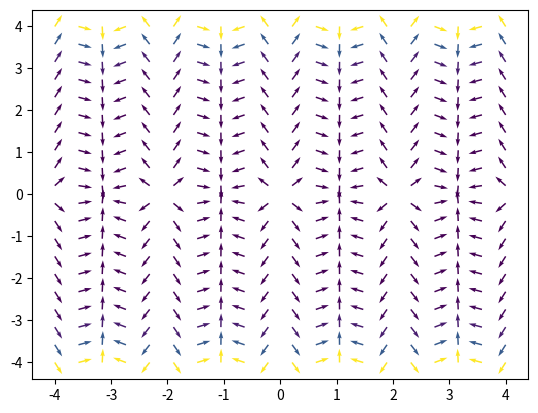

Here is the Python script that generated this plot:
import numpy as np
import matplotlib.pyplot as plt
from matplotlib.animation import FuncAnimation


#Caso de una onda
"""
def f(z, t):
    
    return 3*np.exp(1j*(t+(0.5+0.5j)*z))
"""
"""
#Remolino en el centro

def f(z, t):
    
    return z*np.exp(1j*t)
"""

#Seno con el tiempo

def f(z, t):
    
    return np.sin(z*t)

xmax = 4
ymax = 4
n = 20

x = np.linspace(-xmax, xmax, n)
y = np.linspace(-ymax, ymax, n)
X, Y = np.meshgrid(x, y)
z = X + Y*1j

def plotVector(fig, ax, x, y, u, v):
    
    #Let color be a function of modulus
    
    C = np.hypot(u, v)
    
    #Normalize image arrays

    uNorm = u/C
    vNorm = v/C
    
    ax.cla()
    ax.quiver(x, y, uNorm, vNorm, C)
    
tmax = 3
frames = 100

t = np.linspace(0, tmax, frames)

def updateAnim(t):
    
    global ax, fig, z, X, Y, f
    
    u = np.real(f(z, t))
    v = np.imag(f(z, t))
    
    plotVector(fig, ax, X, Y, u, v)

fig, ax = plt.subplots()

anim = FuncAnimation(fig, updateAnim, frames=t, interval=0.1)
anim.save("Seno.gif", dpi=200)